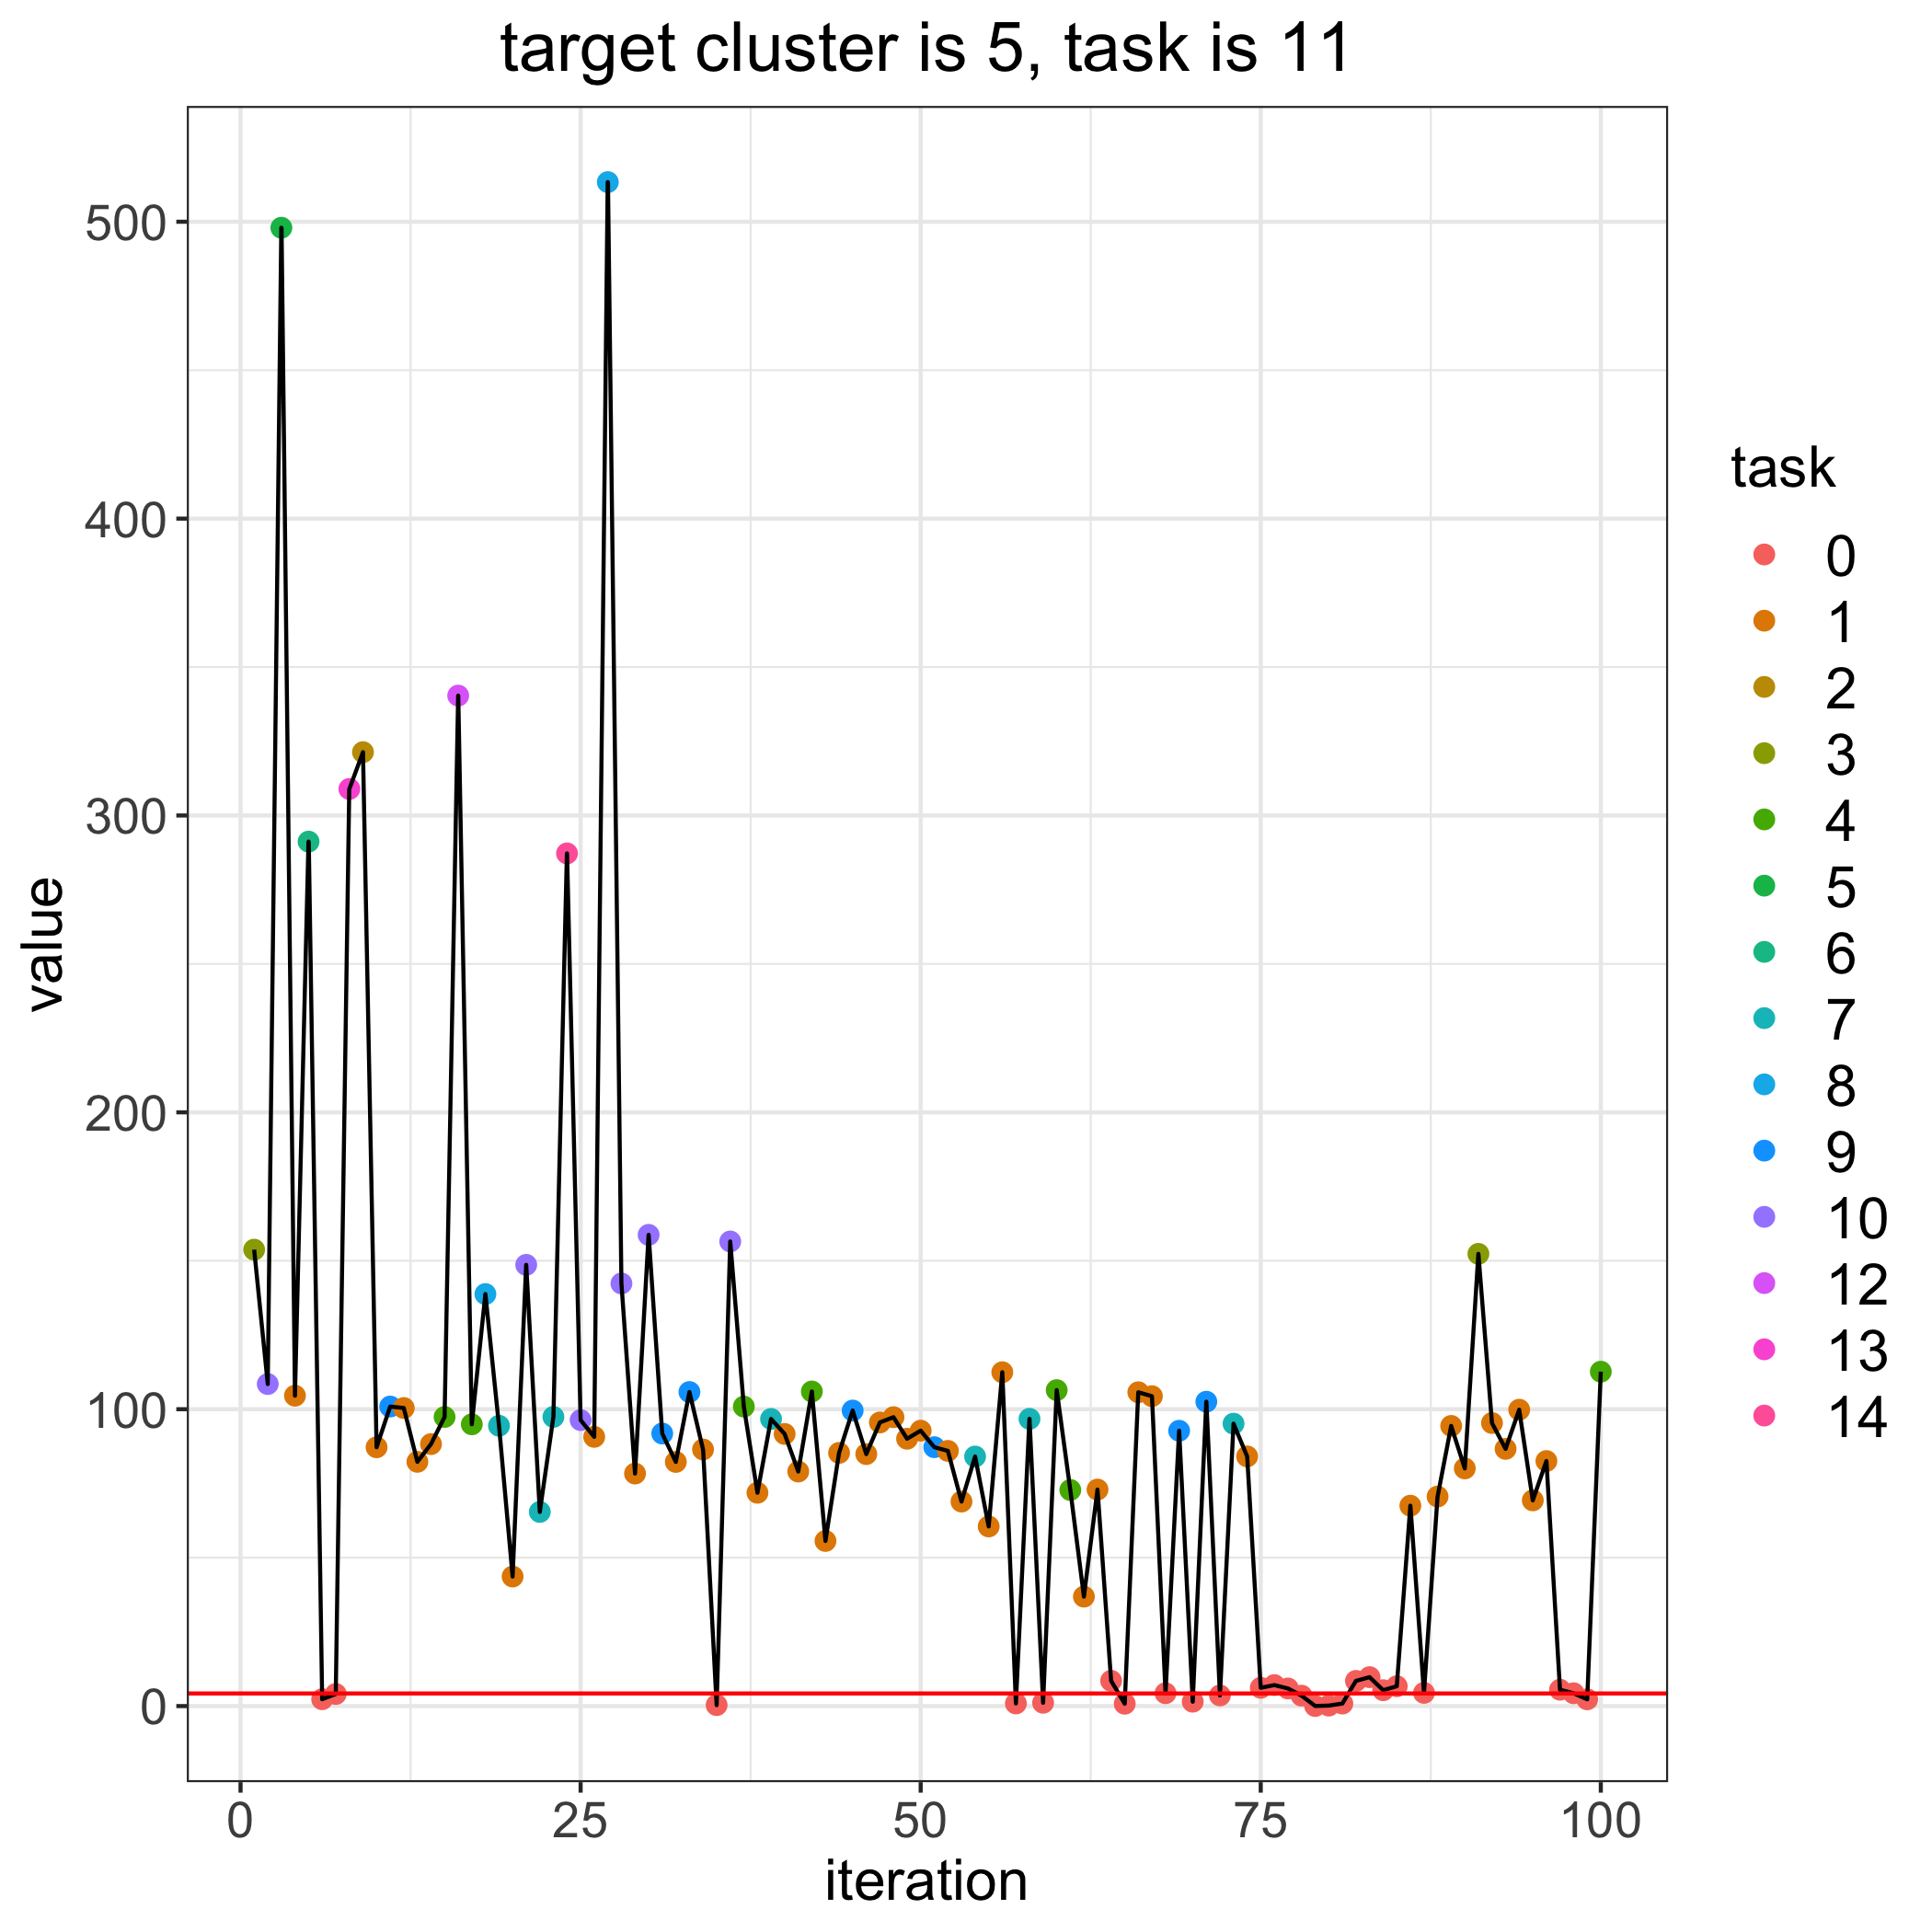

Source data for this figure (header and first rows):
, losses, bandit_selects
0, 4.251, 
1, 153.7, 3.0
2, 108.5, 10.0
3, 498, 5.0
4, 104.6, 1.0
5, 291.2, 6.0
6, 2.313, 0.0
7, 4.067, 0.0
8, 308.9, 13.0
9, 321.3, 2.0
10, 87.18, 1.0
11, 100.9, 9.0
12, 100.4, 1.0
13, 82.28, 1.0
14, 88.25, 1.0
15, 97.38, 4.0
16, 340.4, 12.0
17, 94.92, 4.0
18, 138.8, 8.0
19, 94.42, 7.0
20, 43.64, 1.0
21, 148.6, 10.0
22, 65.4, 7.0
23, 97.41, 7.0
24, 287.2, 14.0
25, 96.34, 10.0
26, 90.69, 1.0
27, 513.3, 8.0
28, 142.4, 10.0
29, 78.33, 1.0
30, 158.7, 10.0
31, 91.82, 9.0
32, 82.25, 1.0
33, 105.8, 9.0
34, 86.44, 1.0
35, 0.3283, 0.0
36, 156.5, 10.0
37, 100.9, 4.0
38, 71.85, 1.0
39, 96.72, 7.0
40, 91.67, 1.0
41, 79.01, 1.0
42, 106, 4.0
43, 55.62, 1.0
44, 85.29, 1.0
45, 99.55, 9.0
46, 84.89, 1.0
47, 95.54, 1.0
48, 97.31, 1.0
49, 90.06, 1.0
50, 92.77, 1.0
51, 87.21, 9.0
52, 85.97, 1.0
53, 68.89, 1.0
54, 84.06, 7.0
55, 60.51, 1.0
56, 112.5, 1.0
57, 0.8905, 0.0
58, 96.76, 7.0
59, 1.125, 0.0
... 41 more rows
